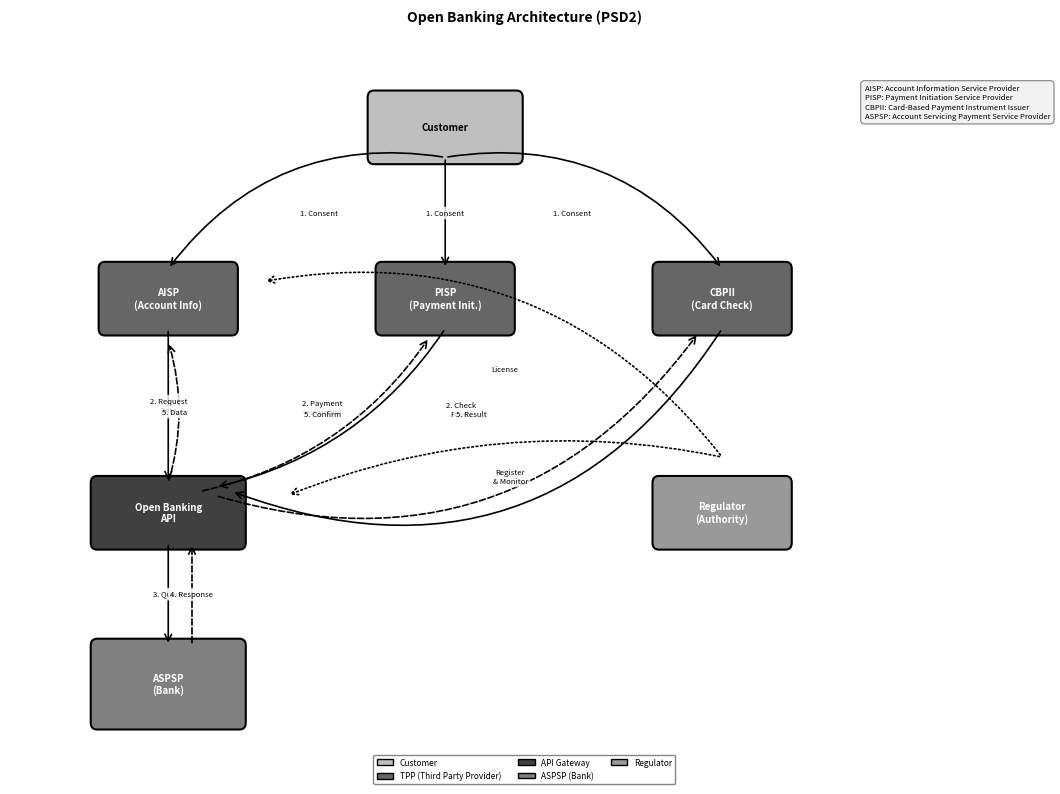

Source code (Python): (Note: this script raises an exception after producing the figure.)
"""
Open Banking Architecture Diagram
Visualizes PSD2 actors and data flows in open banking
"""

import matplotlib.pyplot as plt
import matplotlib.patches as mpatches
from matplotlib.patches import FancyBboxPatch, FancyArrowPatch
from pathlib import Path

# Chart metadata for QuantLet branding
CHART_METADATA = {
    'title': 'Open Banking Architecture (PSD2)',
    'url': 'https://github.com/Digital-AI-Finance/BSc-DigitalFinance/tree/main/charts/module_01_fintech/open_banking_architecture'
}

def create_open_banking_architecture():
    """Create diagram of open banking architecture under PSD2"""

    fig, ax = plt.subplots(figsize=(11, 8))

    # Define main components with positions
    components = {
        # Top: User layer
        'Customer': {'pos': (5.5, 7), 'size': (1.8, 0.7), 'color': '0.75', 'text_color': 'black'},

        # Middle: TPPs
        'AISP\n(Account Info)': {'pos': (2, 5), 'size': (1.6, 0.7), 'color': '0.4', 'text_color': 'white'},
        'PISP\n(Payment Init.)': {'pos': (5.5, 5), 'size': (1.6, 0.7), 'color': '0.4', 'text_color': 'white'},
        'CBPII\n(Card Check)': {'pos': (9, 5), 'size': (1.6, 0.7), 'color': '0.4', 'text_color': 'white'},

        # Bottom left: API & Bank
        'Open Banking\nAPI': {'pos': (2, 2.5), 'size': (1.8, 0.7), 'color': '0.25', 'text_color': 'white'},
        'ASPSP\n(Bank)': {'pos': (2, 0.5), 'size': (1.8, 0.9), 'color': '0.5', 'text_color': 'white'},

        # Bottom right: Regulator
        'Regulator\n(Authority)': {'pos': (9, 2.5), 'size': (1.6, 0.7), 'color': '0.6', 'text_color': 'white'},
    }

    # Draw component boxes
    for component, props in components.items():
        x, y = props['pos']
        width, height = props['size']

        box = FancyBboxPatch((x - width/2, y - height/2),
                            width, height,
                            boxstyle="round,pad=0.08",
                            facecolor=props['color'],
                            edgecolor='black',
                            linewidth=1.5)
        ax.add_patch(box)

        ax.text(x, y, component, ha='center', va='center',
                fontsize=7, fontweight='bold',
                color=props['text_color'])

    # Define data flows
    flows = [
        # Customer to TPPs
        {'from': (5.5, 6.65), 'to': (2, 5.35), 'label': '1. Consent', 'style': '-', 'bend': 0.3},
        {'from': (5.5, 6.65), 'to': (5.5, 5.35), 'label': '1. Consent', 'style': '-', 'bend': 0},
        {'from': (5.5, 6.65), 'to': (9, 5.35), 'label': '1. Consent', 'style': '-', 'bend': -0.3},

        # TPPs to API
        {'from': (2, 4.65), 'to': (2, 2.85), 'label': '2. Request\nData', 'style': '-', 'bend': 0},
        {'from': (5.5, 4.65), 'to': (2.6, 2.8), 'label': '2. Payment\nInstruction', 'style': '-', 'bend': -0.2},
        {'from': (9, 4.65), 'to': (2.8, 2.75), 'label': '2. Check\nFunds', 'style': '-', 'bend': -0.4},

        # API to Bank
        {'from': (2, 2.15), 'to': (2, 0.95), 'label': '3. Query', 'style': '-', 'bend': 0},

        # Bank to API (response)
        {'from': (2.3, 0.95), 'to': (2.3, 2.15), 'label': '4. Response', 'style': '--', 'bend': 0},

        # API to TPPs (response)
        {'from': (2, 2.85), 'to': (2, 4.5), 'label': '5. Data', 'style': '--', 'bend': 0.15},
        {'from': (2.4, 2.75), 'to': (5.3, 4.55), 'label': '5. Confirm', 'style': '--', 'bend': 0.2},
        {'from': (2.6, 2.7), 'to': (8.7, 4.6), 'label': '5. Result', 'style': '--', 'bend': 0.35},

        # Regulator connections
        {'from': (9, 3.15), 'to': (3.5, 2.7), 'label': 'Register\n& Monitor', 'style': ':', 'bend': 0.15},
        {'from': (9, 3.15), 'to': (3.2, 5.2), 'label': 'License', 'style': ':', 'bend': 0.3},
    ]

    # Draw arrows
    for flow in flows:
        from_pos = flow['from']
        to_pos = flow['to']
        bend = flow['bend']

        if bend == 0:
            # Straight arrow
            arrow = FancyArrowPatch(from_pos, to_pos,
                                   arrowstyle='->', mutation_scale=12,
                                   linestyle=flow['style'], linewidth=1.2,
                                   color='black', zorder=2)
        else:
            # Curved arrow
            mid_x = (from_pos[0] + to_pos[0]) / 2 + bend
            mid_y = (from_pos[1] + to_pos[1]) / 2

            arrow = FancyArrowPatch(from_pos, to_pos,
                                   arrowstyle='->', mutation_scale=12,
                                   connectionstyle=f"arc3,rad={bend}",
                                   linestyle=flow['style'], linewidth=1.2,
                                   color='black', zorder=2)

        ax.add_patch(arrow)

        # Add label
        label_x = (from_pos[0] + to_pos[0]) / 2 + bend * 0.5
        label_y = (from_pos[1] + to_pos[1]) / 2
        ax.text(label_x, label_y, flow['label'], ha='center', va='center',
                fontsize=5.5, style='italic',
                bbox=dict(boxstyle='round,pad=0.3', facecolor='white',
                         edgecolor='none', alpha=0.8))

    # Add legend
    legend_elements = [
        mpatches.Patch(facecolor='0.75', edgecolor='black', label='Customer'),
        mpatches.Patch(facecolor='0.4', edgecolor='black', label='TPP (Third Party Provider)'),
        mpatches.Patch(facecolor='0.25', edgecolor='black', label='API Gateway'),
        mpatches.Patch(facecolor='0.5', edgecolor='black', label='ASPSP (Bank)'),
        mpatches.Patch(facecolor='0.6', edgecolor='black', label='Regulator'),
    ]
    ax.legend(handles=legend_elements, loc='lower center', ncol=3,
              fontsize=6, framealpha=0.95, edgecolor='0.5',
              bbox_to_anchor=(0.5, -0.05))

    # Annotations for acronyms
    ax.text(10.8, 7.5, 'AISP: Account Information Service Provider\nPISP: Payment Initiation Service Provider\nCBPII: Card-Based Payment Instrument Issuer\nASPSP: Account Servicing Payment Service Provider',
            fontsize=5.5, va='top', ha='left',
            bbox=dict(boxstyle='round,pad=0.5', facecolor='0.95', edgecolor='0.5', linewidth=0.8))

    # Set axis properties
    ax.set_xlim(0, 13)
    ax.set_ylim(-0.3, 8)
    ax.axis('off')

    plt.title('Open Banking Architecture (PSD2)', fontsize=10, fontweight='bold', pad=15)

    plt.tight_layout()

    # Save output
    output_path = Path(__file__).parent / 'open_banking_architecture.pdf'
    plt.savefig(output_path, dpi=300, bbox_inches='tight', format='pdf')
    print(f"Chart saved to: {output_path}")

    plt.close()

if __name__ == '__main__':
    create_open_banking_architecture()
